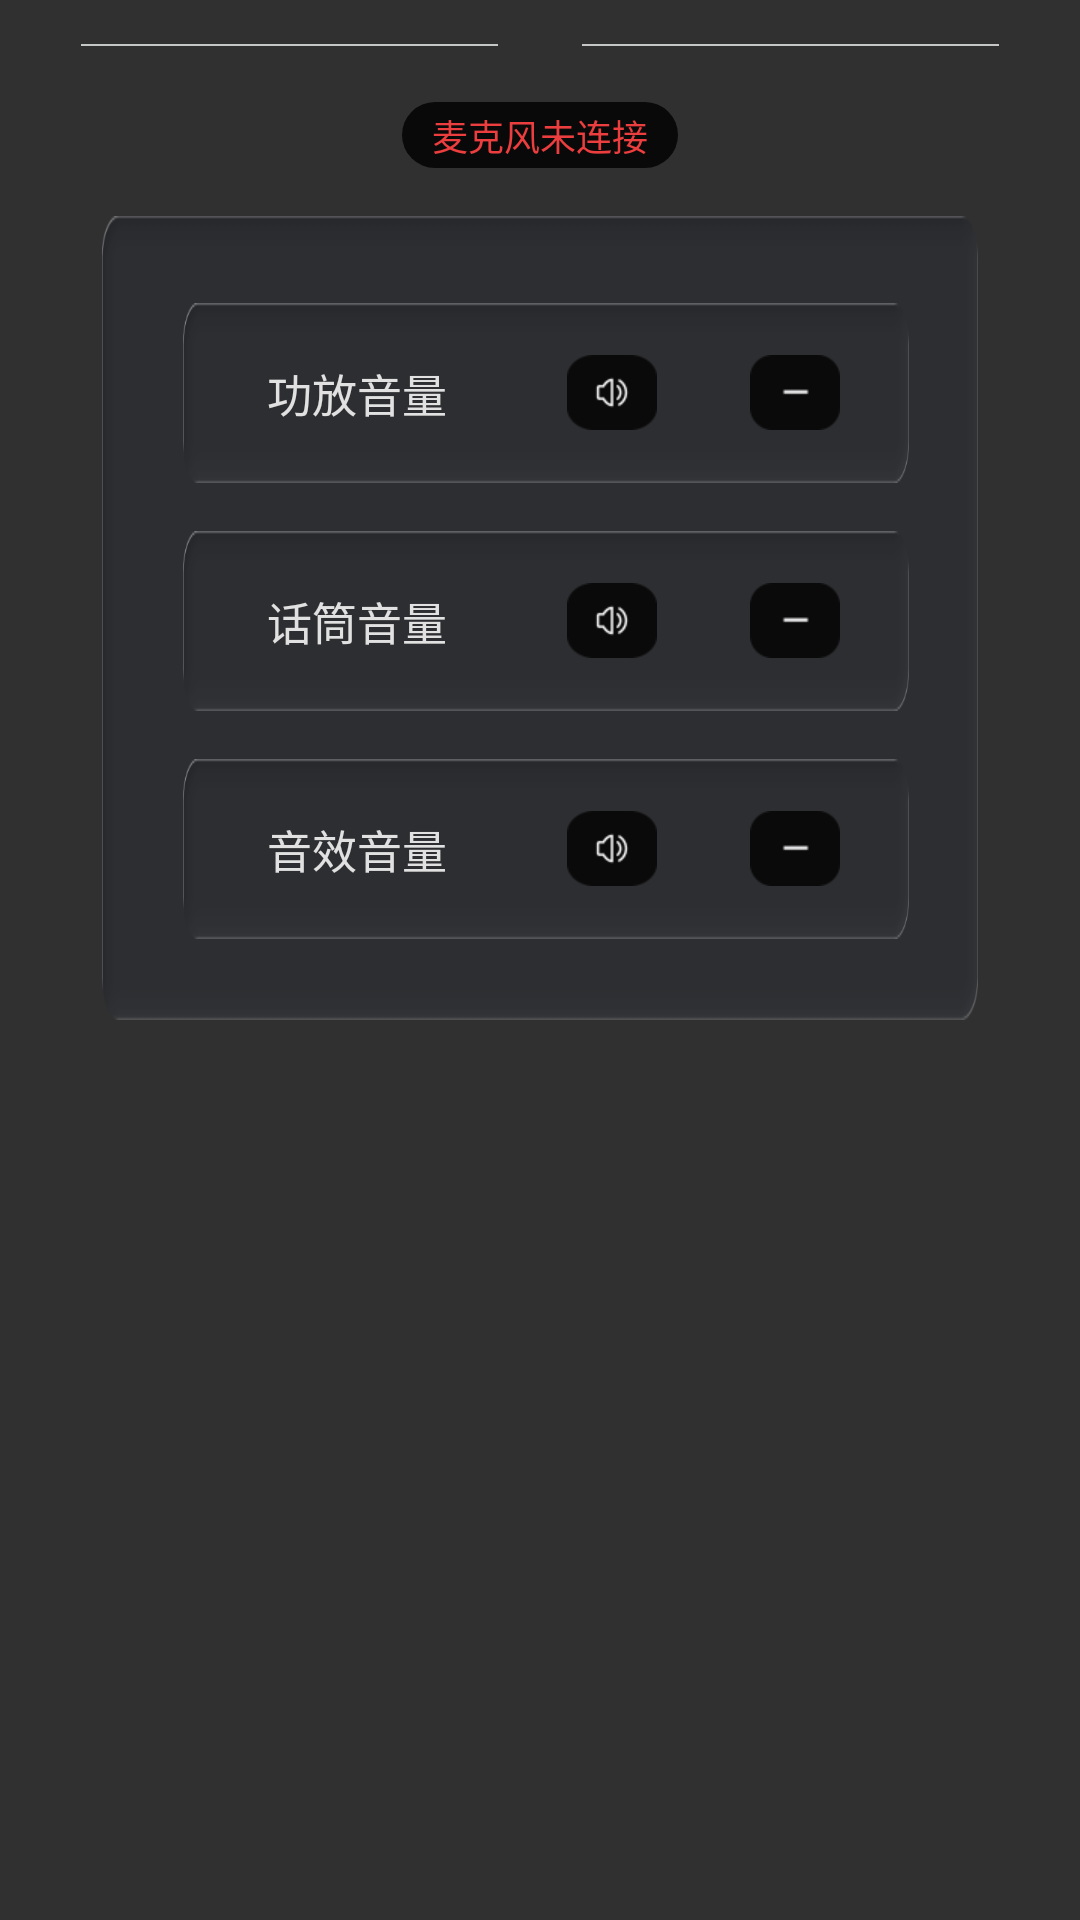

Android layout source for this screen:
<!-- AndroidManifest.xml: application theme AppTheme -->
<!-- res/layout/fragment_microphone.xml -->
<?xml version="1.0" encoding="utf-8"?>
<LinearLayout xmlns:android="http://schemas.android.com/apk/res/android"
    android:layout_width="match_parent"
    android:layout_height="match_parent"
    android:gravity="center_horizontal"
    android:orientation="vertical">

    <LinearLayout
        android:layout_width="match_parent"
        android:layout_height="30dp"
        android:gravity="center"
        android:orientation="horizontal">

        <View
            android:layout_width="139dp"
            android:layout_height="0.5dp"
            android:layout_marginEnd="14dp"
            android:background="@color/line_color" />

        <TextView
            android:id="@+id/page_title"
            android:layout_width="wrap_content"
            android:layout_height="wrap_content"
            android:includeFontPadding="false"
            android:textColor="@color/text_color"
            android:textSize="20sp"
            android:textStyle="bold" />

        <View
            android:layout_width="139dp"
            android:layout_height="0.5dp"
            android:layout_marginStart="14dp"
            android:background="@color/line_color" />
    </LinearLayout>

    <TextView
        android:id="@+id/microphone_status"
        android:layout_width="wrap_content"
        android:layout_height="22dp"
        android:layout_marginTop="4dp"
        android:background="@drawable/status_background"
        android:gravity="center"
        android:includeFontPadding="false"
        android:minWidth="92dp"
        android:paddingStart="8dp"
        android:paddingEnd="8dp"
        android:text="@string/microphone_status_disconnected"
        android:textColor="@color/status_disconnect"
        android:textSize="12sp" />

    <LinearLayout
        android:layout_width="match_parent"
        android:layout_height="268dp"
        android:layout_marginStart="34dp"
        android:layout_marginTop="16dp"
        android:layout_marginEnd="34dp"
        android:background="@drawable/microphone_panel_bg"
        android:orientation="vertical"
        android:paddingStart="27dp"
        android:paddingTop="29dp"
        android:paddingEnd="23dp">

        <LinearLayout
            android:layout_width="match_parent"
            android:layout_height="60dp"
            android:background="@drawable/item_long_bg"
            android:gravity="center_vertical"
            android:orientation="horizontal"
            android:paddingStart="28dp"
            android:paddingEnd="22dp">

            <TextView
                android:layout_width="@dimen/microphone_volume_label_width"
                android:layout_height="wrap_content"
                android:maxLines="1"
                android:text="@string/main_amplifier_volume"
                android:textColor="@color/text_color"
                android:textSize="15sp" />

            <ImageView
                android:id="@+id/amplifier_volume_mute_button"
                android:layout_width="40dp"
                android:layout_height="33dp"
                android:clickable="true"
                android:contentDescription="@string/main_volume_mute"
                android:focusable="true"
                android:scaleType="centerInside"
                android:src="@drawable/volume_mute_button_icon"
                android:layout_marginStart="23dp"/>

            <ImageView
                android:id="@+id/amplifier_volume_down_button"
                android:layout_width="40dp"
                android:layout_height="33dp"
                android:layout_marginStart="21dp"
                android:clickable="true"
                android:contentDescription="@string/main_volume_down"
                android:focusable="true"
                android:scaleType="centerInside"
                android:src="@drawable/volume_down_button_icon" />

            <SeekBar
                android:id="@+id/amplifier_volume_seek_bar"
                android:layout_width="0dp"
                android:layout_height="25dp"
                android:layout_marginStart="16dp"
                android:layout_weight="1"
                android:max="100"
                android:paddingStart="0dp"
                android:paddingEnd="0dp"
                android:progressDrawable="@drawable/volume_seek_progress"
                android:splitTrack="false"
                android:thumb="@drawable/volume_seek_thumb"
                android:thumbOffset="0dp" />

            <ImageView
                android:id="@+id/amplifier_volume_up_button"
                android:layout_width="40dp"
                android:layout_height="33dp"
                android:layout_marginStart="16dp"
                android:clickable="true"
                android:contentDescription="@string/main_volume_up"
                android:focusable="true"
                android:scaleType="centerInside"
                android:src="@drawable/volume_up_button_icon" />

            <TextView
                android:id="@+id/amplifier_volume_value"
                android:layout_width="45dp"
                android:layout_height="wrap_content"
                android:layout_marginStart="21dp"
                android:gravity="end"
                android:textColor="#4C8EFF"
                android:textSize="23sp"
                android:textStyle="bold" />
        </LinearLayout>

        <LinearLayout
            android:layout_width="match_parent"
            android:layout_height="60dp"
            android:background="@drawable/item_long_bg"
            android:gravity="center_vertical"
            android:orientation="horizontal"
            android:paddingStart="28dp"
            android:paddingEnd="22dp"
            android:layout_marginTop="16dp">

            <TextView
                android:layout_width="@dimen/microphone_volume_label_width"
                android:layout_height="wrap_content"
                android:maxLines="1"
                android:text="@string/microphone_volume"
                android:textColor="@color/text_color"
                android:textSize="15sp" />

            <ImageView
                android:id="@+id/microphone_volume_mute_button"
                android:layout_width="40dp"
                android:layout_height="33dp"
                android:clickable="true"
                android:contentDescription="@string/main_volume_mute"
                android:focusable="true"
                android:scaleType="centerInside"
                android:src="@drawable/volume_mute_button_icon"
                android:layout_marginStart="23dp" />

            <ImageView
                android:id="@+id/microphone_volume_down_button"
                android:layout_width="40dp"
                android:layout_height="33dp"
                android:layout_marginStart="21dp"
                android:clickable="true"
                android:contentDescription="@string/main_volume_down"
                android:focusable="true"
                android:scaleType="centerInside"
                android:src="@drawable/volume_down_button_icon" />

            <SeekBar
                android:id="@+id/microphone_volume_seek_bar"
                android:layout_width="0dp"
                android:layout_height="25dp"
                android:layout_marginStart="16dp"
                android:layout_weight="1"
                android:max="100"
                android:paddingStart="0dp"
                android:paddingEnd="0dp"
                android:progressDrawable="@drawable/volume_seek_progress"
                android:splitTrack="false"
                android:thumb="@drawable/volume_seek_thumb"
                android:thumbOffset="0dp" />

            <ImageView
                android:id="@+id/microphone_volume_up_button"
                android:layout_width="40dp"
                android:layout_height="33dp"
                android:layout_marginStart="16dp"
                android:clickable="true"
                android:contentDescription="@string/main_volume_up"
                android:focusable="true"
                android:scaleType="centerInside"
                android:src="@drawable/volume_up_button_icon" />

            <TextView
                android:id="@+id/microphone_volume_value"
                android:layout_width="45dp"
                android:layout_height="wrap_content"
                android:layout_marginStart="21dp"
                android:gravity="end"
                android:textColor="#4C8EFF"
                android:textSize="23sp"
                android:textStyle="bold" />
        </LinearLayout>

        <LinearLayout
            android:layout_width="match_parent"
            android:layout_height="60dp"
            android:background="@drawable/item_long_bg"
            android:gravity="center_vertical"
            android:orientation="horizontal"
            android:paddingStart="28dp"
            android:paddingEnd="22dp"
            android:layout_marginTop="16dp">

            <TextView
                android:layout_width="@dimen/microphone_volume_label_width"
                android:layout_height="wrap_content"
                android:maxLines="1"
                android:text="@string/microphone_effect_volume"
                android:textColor="@color/text_color"
                android:textSize="15sp" />

            <ImageView
                android:id="@+id/effect_volume_mute_button"
                android:layout_width="40dp"
                android:layout_height="33dp"
                android:clickable="true"
                android:contentDescription="@string/main_volume_mute"
                android:focusable="true"
                android:scaleType="centerInside"
                android:src="@drawable/volume_mute_button_icon"
                android:layout_marginStart="23dp" />

            <ImageView
                android:id="@+id/effect_volume_down_button"
                android:layout_width="40dp"
                android:layout_height="33dp"
                android:layout_marginStart="21dp"
                android:clickable="true"
                android:contentDescription="@string/main_volume_down"
                android:focusable="true"
                android:scaleType="centerInside"
                android:src="@drawable/volume_down_button_icon" />

            <SeekBar
                android:id="@+id/effect_volume_seek_bar"
                android:layout_width="0dp"
                android:layout_height="25dp"
                android:layout_marginStart="16dp"
                android:layout_weight="1"
                android:max="100"
                android:paddingStart="0dp"
                android:paddingEnd="0dp"
                android:progressDrawable="@drawable/volume_seek_progress"
                android:splitTrack="false"
                android:thumb="@drawable/volume_seek_thumb"
                android:thumbOffset="0dp" />

            <ImageView
                android:id="@+id/effect_volume_up_button"
                android:layout_width="40dp"
                android:layout_height="33dp"
                android:layout_marginStart="16dp"
                android:clickable="true"
                android:contentDescription="@string/main_volume_up"
                android:focusable="true"
                android:scaleType="centerInside"
                android:src="@drawable/volume_up_button_icon" />

            <TextView
                android:id="@+id/effect_volume_value"
                android:layout_width="45dp"
                android:layout_height="wrap_content"
                android:layout_marginStart="21dp"
                android:gravity="end"
                android:textColor="#4C8EFF"
                android:textSize="23sp"
                android:textStyle="bold" />
        </LinearLayout>
    </LinearLayout>
</LinearLayout>
<!-- resources referenced by this layout -->
<resources>
  <color name="line_color">#C5C6C6</color>
  <color name="status_disconnect">#EC3E3E</color>
  <color name="text_color">#E1E1E1</color>
  <dimen name="microphone_volume_label_width">72sp</dimen>
  <!-- drawable status_background (drawable) -->
  <?xml version="1.0" encoding="utf-8"?>
  <shape xmlns:android="http://schemas.android.com/apk/res/android"
      android:shape="rectangle">
      <solid android:color="#090909" />
      <corners android:radius="43dp" />
  </shape>
  <!-- drawable volume_down_button_icon (drawable) -->
  <?xml version="1.0" encoding="utf-8"?>
  <selector xmlns:android="http://schemas.android.com/apk/res/android">
      <item
          android:drawable="@drawable/ic_volume_down_disabled"
          android:state_enabled="false" />
      <item
          android:drawable="@drawable/ic_volume_down_pressed"
          android:state_pressed="true" />
      <item android:drawable="@drawable/ic_volume_down" />
  </selector>
  <!-- drawable volume_mute_button_icon (drawable) -->
  <?xml version="1.0" encoding="utf-8"?>
  <selector xmlns:android="http://schemas.android.com/apk/res/android">
      <item
          android:drawable="@drawable/ic_mute_pressed"
          android:state_pressed="true"
          android:state_selected="true" />
      <item
          android:drawable="@drawable/ic_mute"
          android:state_selected="true" />
      <item
          android:drawable="@drawable/ic_volume_sound_pressed"
          android:state_pressed="true" />
      <item android:drawable="@drawable/ic_volume_sound" />
  </selector>
  <!-- drawable volume_seek_thumb (drawable) -->
  <?xml version="1.0" encoding="utf-8"?>
  <shape xmlns:android="http://schemas.android.com/apk/res/android"
      android:shape="oval">
      <size
          android:width="21dp"
          android:height="21dp" />
      <solid android:color="#FFF0F1F3" />
  </shape>
  <!-- drawable volume_up_button_icon (drawable) -->
  <?xml version="1.0" encoding="utf-8"?>
  <selector xmlns:android="http://schemas.android.com/apk/res/android">
      <item
          android:drawable="@drawable/ic_volume_up_disabled"
          android:state_enabled="false" />
      <item
          android:drawable="@drawable/ic_volume_up_pressed"
          android:state_pressed="true" />
      <item android:drawable="@drawable/ic_volume_up" />
  </selector>
  <string name="main_amplifier_volume">功放音量</string>
  <string name="main_volume_down">-</string>
  <string name="main_volume_mute">静音</string>
  <string name="main_volume_up">+</string>
  <string name="microphone_effect_volume">音效音量</string>
  <string name="microphone_status_disconnected">麦克风未连接</string>
  <string name="microphone_volume">话筒音量</string>
  <style name="AppTheme" parent="@android:style/Theme.Material.NoActionBar">
          <item name="android:windowNoTitle">true</item>
          <item name="android:windowActionBar">false</item>
          <item name="android:windowFullscreen">true</item>
          <item name="android:windowDrawsSystemBarBackgrounds">true</item>
          <item name="android:statusBarColor">#262626</item>
          <item name="android:navigationBarColor">#262626</item>
          <item name="android:fontFamily">sans-serif</item>
          <item name="android:colorAccent">#F5A623</item>
          <item name="android:windowLightStatusBar">false</item>
          <item name="android:windowLightNavigationBar">false</item>
      </style>
</resources>
